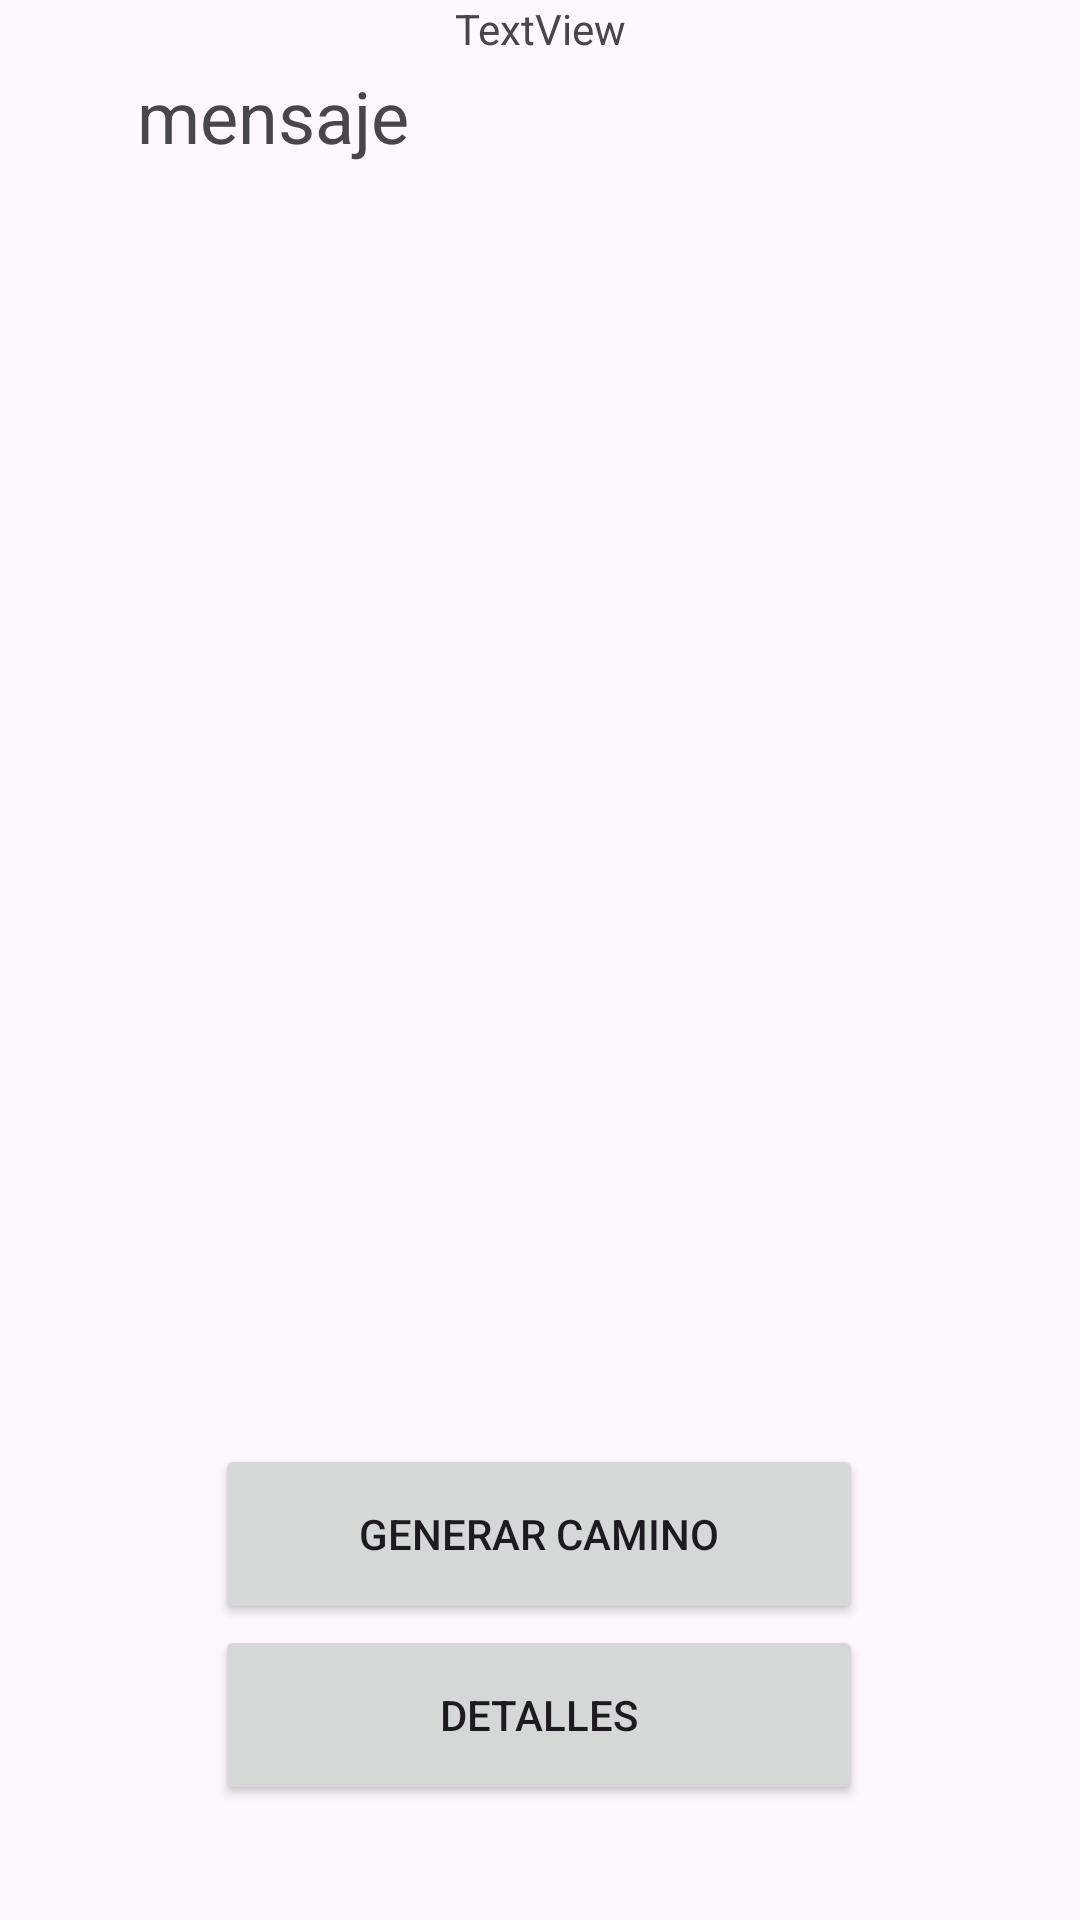

Produce the Android XML layout that renders to this screen, including the resource entries it uses.
<!-- AndroidManifest.xml: application theme Theme.UceMap -->
<!-- res/layout/mapa.xml -->
<?xml version="1.0" encoding="utf-8"?>
<androidx.constraintlayout.widget.ConstraintLayout xmlns:android="http://schemas.android.com/apk/res/android"
    xmlns:app="http://schemas.android.com/apk/res-auto"
    xmlns:tools="http://schemas.android.com/tools"
    android:layout_width="match_parent"
    android:layout_height="match_parent"
    tools:context=".ui.MainActivity">


    <TextView
        android:id="@+id/textTituloMapa"
        android:layout_width="wrap_content"
        android:layout_height="wrap_content"
        android:text="mensaje"
        android:textSize="24sp"
        app:layout_constraintBottom_toBottomOf="parent"
        app:layout_constraintEnd_toEndOf="parent"
        app:layout_constraintHorizontal_bias="0.169"
        app:layout_constraintStart_toStartOf="parent"
        app:layout_constraintTop_toTopOf="parent"
        app:layout_constraintVertical_bias="0.037" />

    <Button
        android:id="@+id/bottonCamino"
        android:layout_width="216dp"
        android:layout_height="60dp"
        android:text="Generar Camino"
        app:layout_constraintBottom_toBottomOf="parent"
        app:layout_constraintEnd_toEndOf="parent"
        app:layout_constraintHorizontal_bias="0.497"
        app:layout_constraintStart_toStartOf="parent"
        app:layout_constraintTop_toTopOf="parent"
        app:layout_constraintVertical_bias="0.83" />

    <Button
        android:id="@+id/bottonDetalles"
        android:layout_width="216dp"
        android:layout_height="60dp"
        android:text="Detalles"
        app:layout_constraintBottom_toBottomOf="parent"
        app:layout_constraintEnd_toEndOf="parent"
        app:layout_constraintHorizontal_bias="0.497"
        app:layout_constraintStart_toStartOf="parent"
        app:layout_constraintTop_toTopOf="parent"
        app:layout_constraintVertical_bias="0.934"
        tools:ignore="DuplicateIds" />

    <TextView
        android:id="@+id/tmpPosicion"
        android:layout_width="wrap_content"
        android:layout_height="wrap_content"
        android:text="TextView"
        app:layout_constraintBottom_toTopOf="@+id/generarCamino"
        app:layout_constraintEnd_toEndOf="parent"
        app:layout_constraintStart_toStartOf="parent"
        app:layout_constraintTop_toTopOf="parent" />


</androidx.constraintlayout.widget.ConstraintLayout>
<!-- resources referenced by this layout -->
<resources>
  <style name="Theme.UceMap" parent="Base.Theme.UceMap" />
  <style name="Base.Theme.UceMap" parent="Theme.Material3.DayNight.NoActionBar">
          
          
      </style>
</resources>
